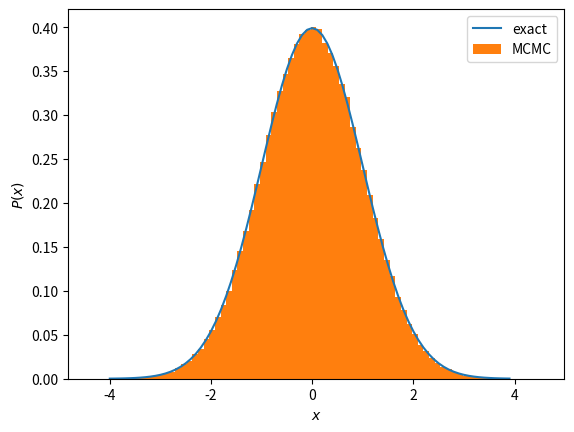

Here is the Python script that generated this plot:
import numpy as np
from matplotlib import pyplot as plt
# seed of random numbers is the system time by default
# Numpy has Gaussian random number generator, so we don't use Box-Muller

NITER = 500000
NTAU = 10
DTAU = 0.1
##################################
### Calculation of the action  ###
##################################
#When you change the action, you should also change dH/dx, specified in "calc_delh".
def calc_action(x):
    return 0.5*x*x
######################################
### Calculation of the Hamiltonian ###
######################################
def calc_hamiltonian(x,p):
    ham = calc_action(x)
    ham += 0.5*p*p
    return ham
#############################
### Calculation of dH/dx  ###
#############################
def calc_delh(x):
    delh = x
    return delh
#############################
### Molecular evolution  ###
#############################
def Molecular_Dynamics(x):
    # Momentum p is chosen to be Gaussian ##
    p = np.random.randn()
    # calculate Hamiltonian ##
    ham_init = calc_hamiltonian(x,p)
    # first step of leap frog ##
    x += p*0.5*DTAU
    # 2nd, ..., Ntau-th steps ##
    for step in range(1,NTAU):
        delh = calc_delh(x)
        p += -delh*DTAU
        x += p*DTAU
        
    # last step of leap frog ##
    delh = calc_delh(x)
    p += -delh*DTAU
    x += p*0.5e0*DTAU

    # calculate Hamiltonian again ##
    ham_fin=calc_hamiltonian(x,p)
    return x,ham_init,ham_fin
#####################################
### Set the initial configuration ###
#####################################
x = 0
naccept = 0
sum_xx = 0.0 #sum of x^2, useed for <x^2>

# data for plot
data_for_plot = []

#################
### Main Loop ###
#################
for iter in range(NITER):
    backup_x=x
    x,ham_init,ham_fin = Molecular_Dynamics(x)
    metropolis = np.random.uniform(0,1)
    if(np.exp(ham_init-ham_fin) > metropolis):#accept
        naccept += 1
    else:#reject
        x = backup_x
    ###################
    ### data output ###
    ###################
    sum_xx=sum_xx+x*x
    # output x, <x^2>, acceptance
    print(x,sum_xx/(iter+1),naccept/(iter+1))

    # save configuration for plot
    data_for_plot.append(x)

###########################################################
### plot the histogram and compare with analytic result ###
###########################################################
def gauss(x):
    return 1.0/np.sqrt(2.0*np.pi)*np.exp( -x*x/2.0 )

y=np.arange(-4.0,4.0,0.1)
plt.xlabel("$x$")
plt.ylabel("$P(x)$")
plt.plot(y,gauss(y), label="exact")
plt.hist(data_for_plot,bins=80,density=True, label="MCMC")
plt.legend()
plt.show() 
